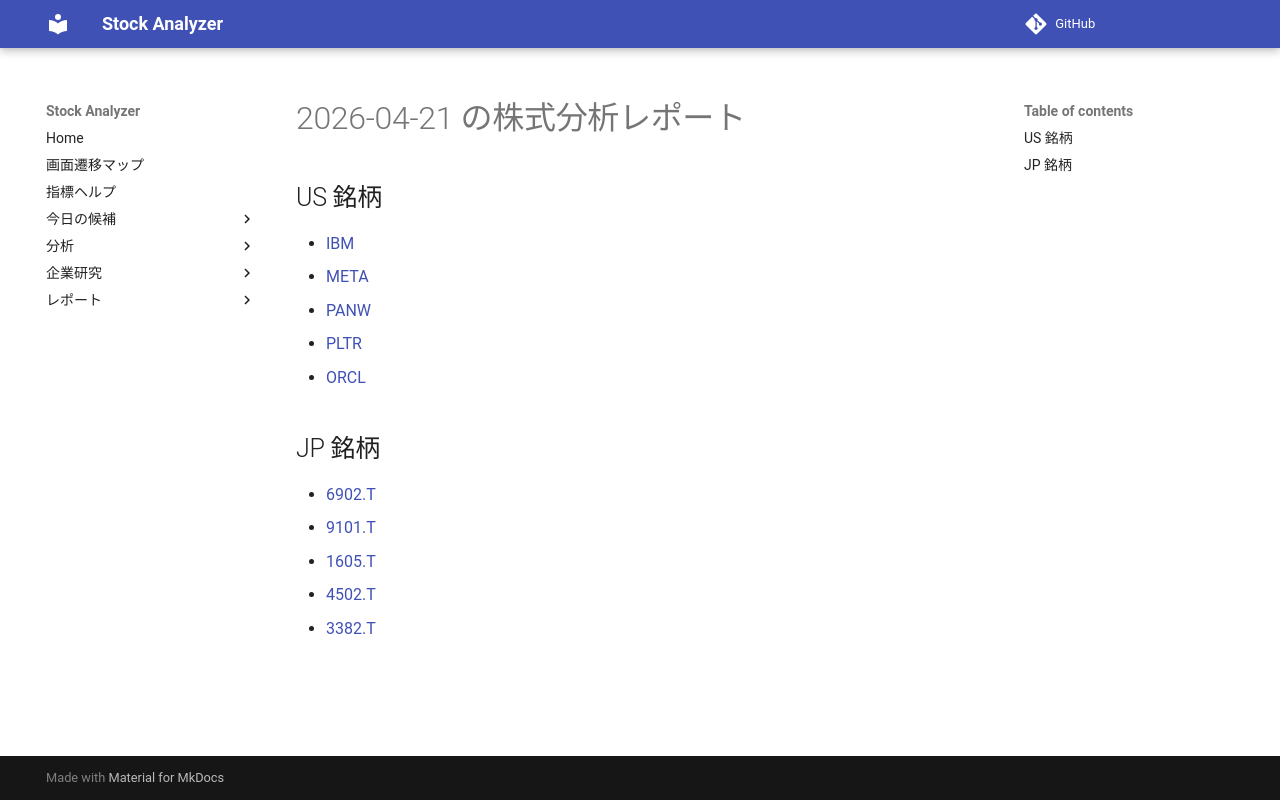

repository: Yumi-note/Making-APP · page: reports/2026-04-21/164012/index.html · generator: mkdocs

# 2026-04-21 の株式分析レポート

## US 銘柄

- [IBM](IBM.md)
- [META](META.md)
- [PANW](PANW.md)
- [PLTR](PLTR.md)
- [ORCL](ORCL.md)

## JP 銘柄

- [6902.T](6902_T.md)
- [9101.T](9101_T.md)
- [1605.T](1605_T.md)
- [4502.T](4502_T.md)
- [3382.T](3382_T.md)
